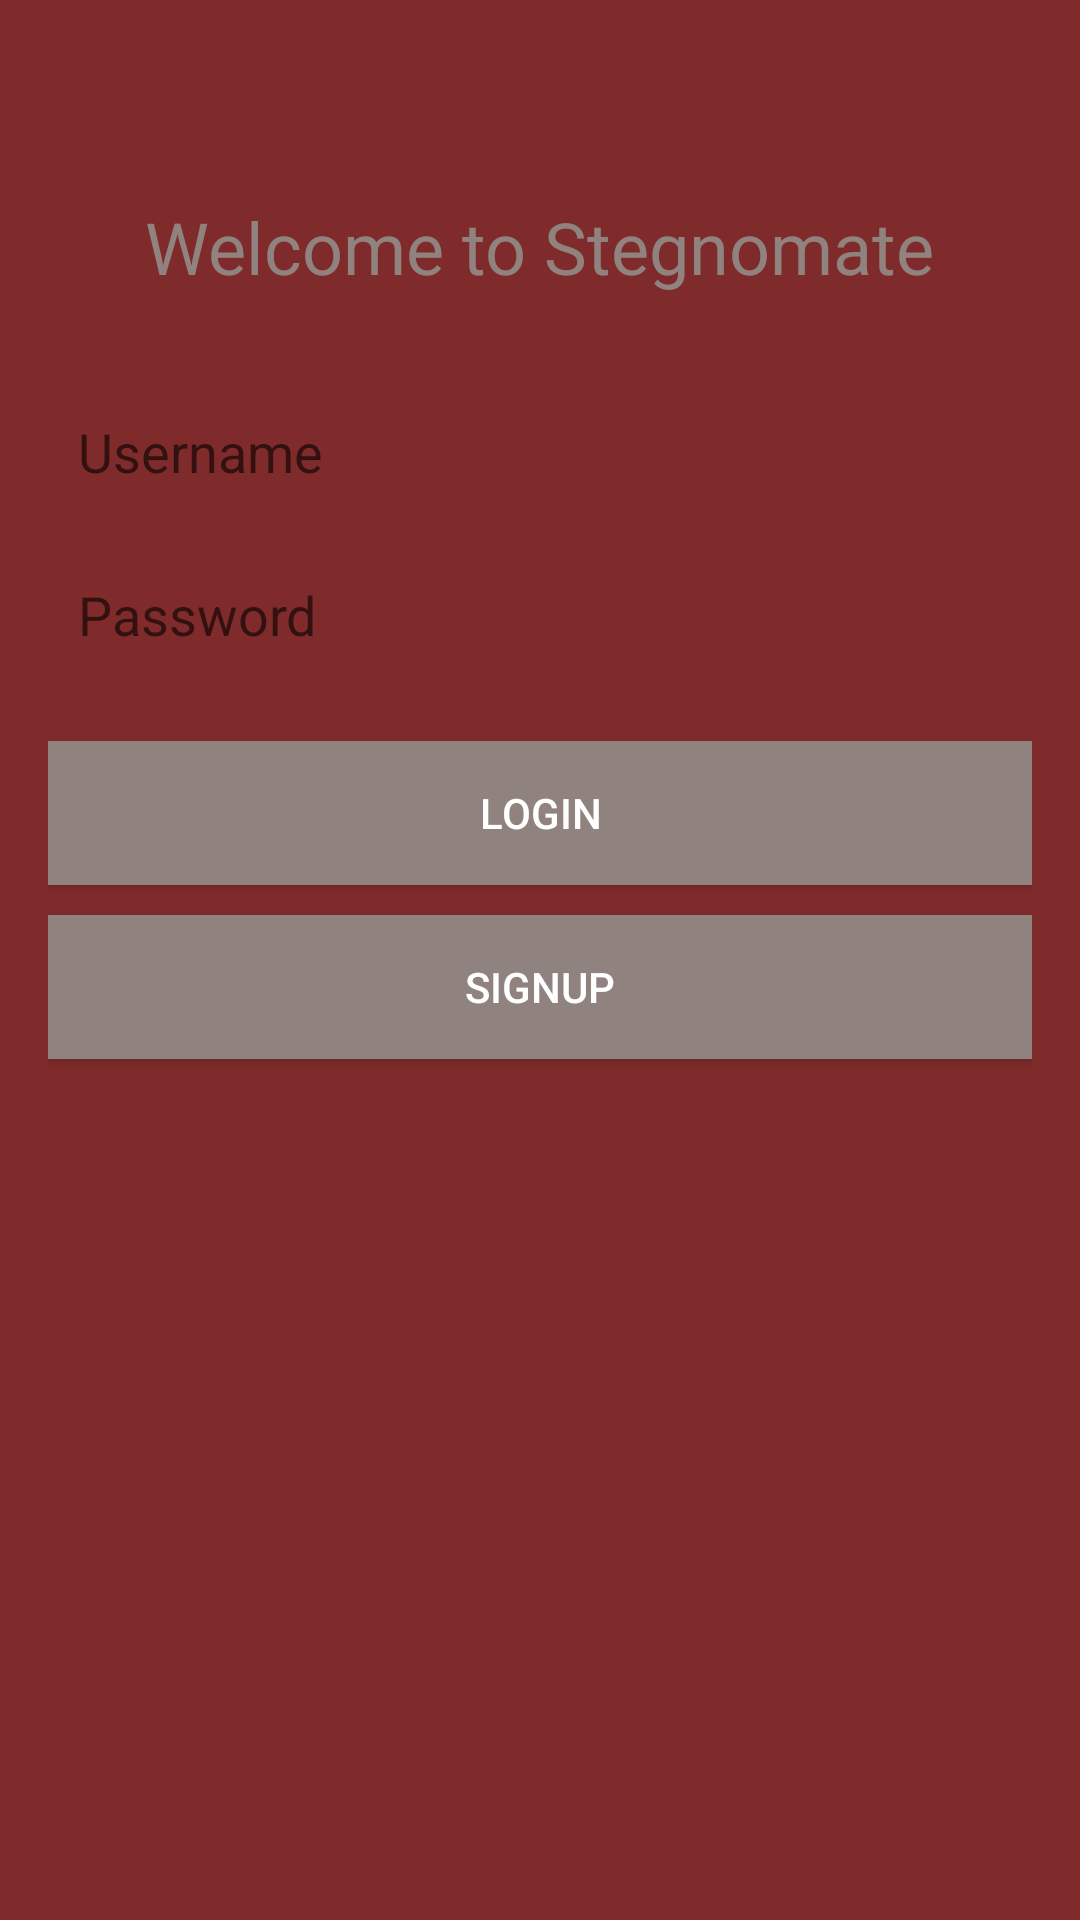

Produce the Android XML layout that renders to this screen, including the resource entries it uses.
<!-- AndroidManifest.xml: application theme Theme.Stegnomate -->
<!-- res/layout/activity_login.xml -->
<RelativeLayout xmlns:android="http://schemas.android.com/apk/res/android"
    android:layout_width="match_parent"
    android:layout_height="match_parent"
    android:padding="16dp"
    android:background="@color/backgroundColor">

    <TextView
        android:id="@+id/welcomeTextView"
        android:layout_width="wrap_content"
        android:layout_height="wrap_content"
        android:text="@string/welcome_message"
        android:textSize="24sp"
        android:textColor="@color/primaryColor"
        android:layout_centerHorizontal="true"
        android:layout_marginTop="50dp"/>

    <EditText
        android:id="@+id/usernameEditText"
        android:layout_width="match_parent"
        android:layout_height="wrap_content"
        android:hint="@string/username"
        android:layout_below="@id/welcomeTextView"
        android:layout_marginTop="30dp"
        android:padding="10dp"
        android:background="@drawable/edit_text_background"
        android:autofillHints="username"
        android:inputType="text"/>

    <EditText
        android:id="@+id/passwordEditText"
        android:layout_width="match_parent"
        android:layout_height="wrap_content"
        android:hint="@string/password"
        android:inputType="textPassword"
        android:layout_below="@id/usernameEditText"
        android:layout_marginTop="10dp"
        android:padding="10dp"
        android:background="@drawable/edit_text_background"
        android:autofillHints="password"/>

    <Button
        android:id="@+id/loginButton"
        android:layout_width="match_parent"
        android:layout_height="wrap_content"
        android:text="@string/login"
        android:layout_below="@id/passwordEditText"
        android:layout_marginTop="20dp"
        android:background="@color/buttonColor"
        android:textColor="@android:color/white"/>

    <Button
        android:id="@+id/signupButton"
        android:layout_width="match_parent"
        android:layout_height="wrap_content"
        android:text="@string/signup"
        android:layout_below="@id/loginButton"
        android:layout_marginTop="10dp"
        android:background="@color/buttonColor"
        android:textColor="@android:color/white"/>
</RelativeLayout>
<!-- resources referenced by this layout -->
<resources>
  <color name="backgroundColor">#802b2b</color>
  <color name="buttonColor">#03DAC5</color>
  <color name="primaryColor">#90827e</color>
  <string name="login">Login</string>
  <string name="password">Password</string>
  <string name="signup">Signup</string>
  <string name="username">Username</string>
  <string name="welcome_message">Welcome to Stegnomate</string>
  <style name="Theme.Stegnomate" parent="Theme.AppCompat.Light.NoActionBar">
          
          <item name="colorPrimary">@color/primaryColor</item>
          <item name="colorPrimaryDark">@color/primaryColorDark</item>
          <item name="colorAccent">@color/colorAccent</item>
  
          
          <item name="android:windowBackground">@color/white</item>
          
          <item name="android:textColorPrimary">@android:color/black</item>
          <item name="android:textColorSecondary">@android:color/darker_gray</item>
          
          <item name="buttonStyle">@style/StegnomateButtonStyle</item>
      </style>
  <color name="primaryColorDark">#050679</color>
  <color name="colorAccent">#fe88c6</color>
  <color name="white">#FFFFFFFF</color>
  <style name="StegnomateButtonStyle" parent="Widget.AppCompat.Button">
          <item name="android:backgroundTint">@color/primaryColor</item>
          <item name="android:textColor">@android:color/white</item>
      </style>
</resources>
